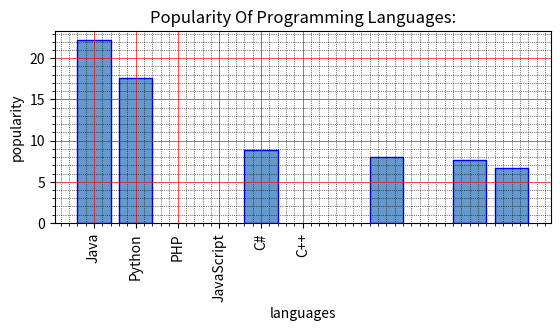

Write the Python code that produced this figure.

#Write a Python programming to display a bar chart of the popularity of programming Languages. Increase bottom margin.
#Sample data:
#Programming languages: Java, Python, PHP, JavaScript, C#, C++
#Popularity: 22.2, 17.6, 8.8, 8, 7.7, 6.7


import matplotlib.pyplot as plt

programming_languages= ['Java', 'Python', 'PHP', 'JavaScript', 'C#', 'C++']
popularity = [22.2, 17.6, 8.8, 8, 7.7, 6.7]

x=[i for i,_ in enumerate(programming_languages)]
width=[0.1,0.2,0.5,1.1,0.2,0.3]
y_pos=[0,1,4,7,9,10]

plt.bar(y_pos,popularity,color=[0.4,0.6,0.8,1.0],edgecolor='blue')

plt.xlabel("languages")
plt.ylabel("popularity")
plt.title("Popularity Of Programming Languages:")

plt.xticks(x,programming_languages,rotation=90)
plt.subplots_adjust(bottom=0.4,top=.8)
plt.minorticks_on()
plt.grid(which='major',linestyle='-',linewidth='0.5',color='red')
plt.grid(which='minor',linestyle=':',linewidth='0.5',color='black')

plt.show()